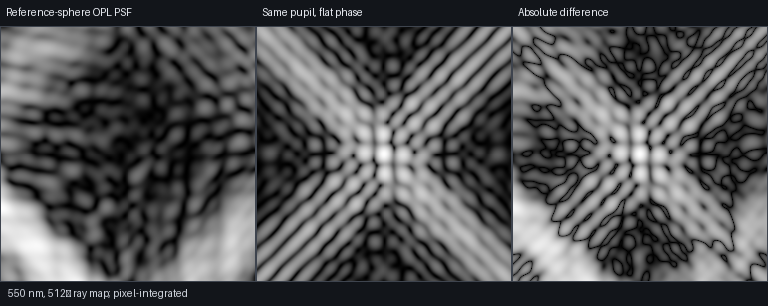

The data file committed next to this chart (first rows):
grid, wavelength_nm, valid_stop_ray_fraction, exit_pupil_z_mm, exit_pupil_center_x_mm, exit_pupil_center_y_mm, exit_pupil_back_projection_mm, exit_pupil_plane_fit_rms_mm, reference_sphere_radius_mm, chief_image_x_mm, chief_image_y_mm, chief_pupil_x_mm, chief_pupil_y_mm, physical_pupil_grid_pitch_mm, native_fourier_sample_pitch_sensor_px, detector_pixel_subsamples, reference_sphere_opd_rms_um, phase_psf_crop_energy_fraction, flat_psf_crop_energy_fraction, phase_psf_r50_px, phase_psf_r90_px, flat_phase_r50_px, phase_to_flat_normalized_l1_percent, phase_psf_l1_to_previous_grid_percent
512, 550, 0.8967, 88.74, 0.2287, -0.229, 38.93, 0.01115, 93.69, -0.8559, 0.8994, 0.2315, -0.2316, 0.0001365, 8.744, 4, 1.307, 0.08252, 0.2977, 132.9, 151, 82.29, 138.9, nan
